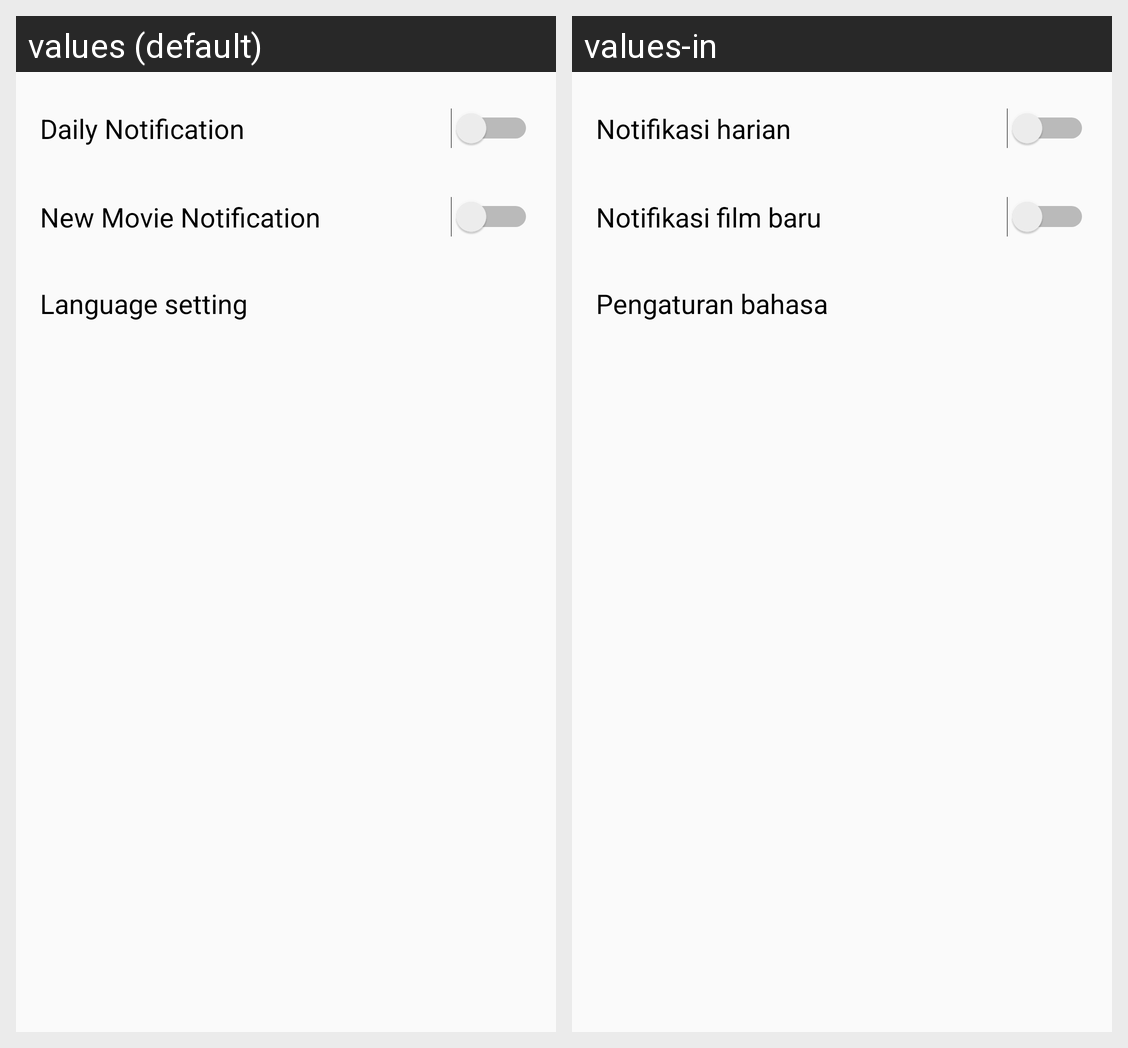

This grid shows one Android layout under two languages. Give, for every string resource on the screen, its name, the default text and each shown locale's text.
Android screen res/layout/activity_setting.xml rendered under 2 locales, left to right: values (default), values-in. Device: Nexus 5 (rendered at 1080×1920; each locale shown at half size, 540×960, under a caption strip naming it); theme AppTheme.WithActionBar.
Strings drawn on this screen, with the default value and each locale's value (text and hints the layout hard-codes, and strings that could not be matched under every locale, appear in the picture but are not listed):

daily_reminder
  values: Daily Notification
  values-in: Notifikasi harian

new_movie
  values: New Movie Notification
  values-in: Notifikasi film baru

setting_language
  values: Language setting
  values-in: Pengaturan bahasa
